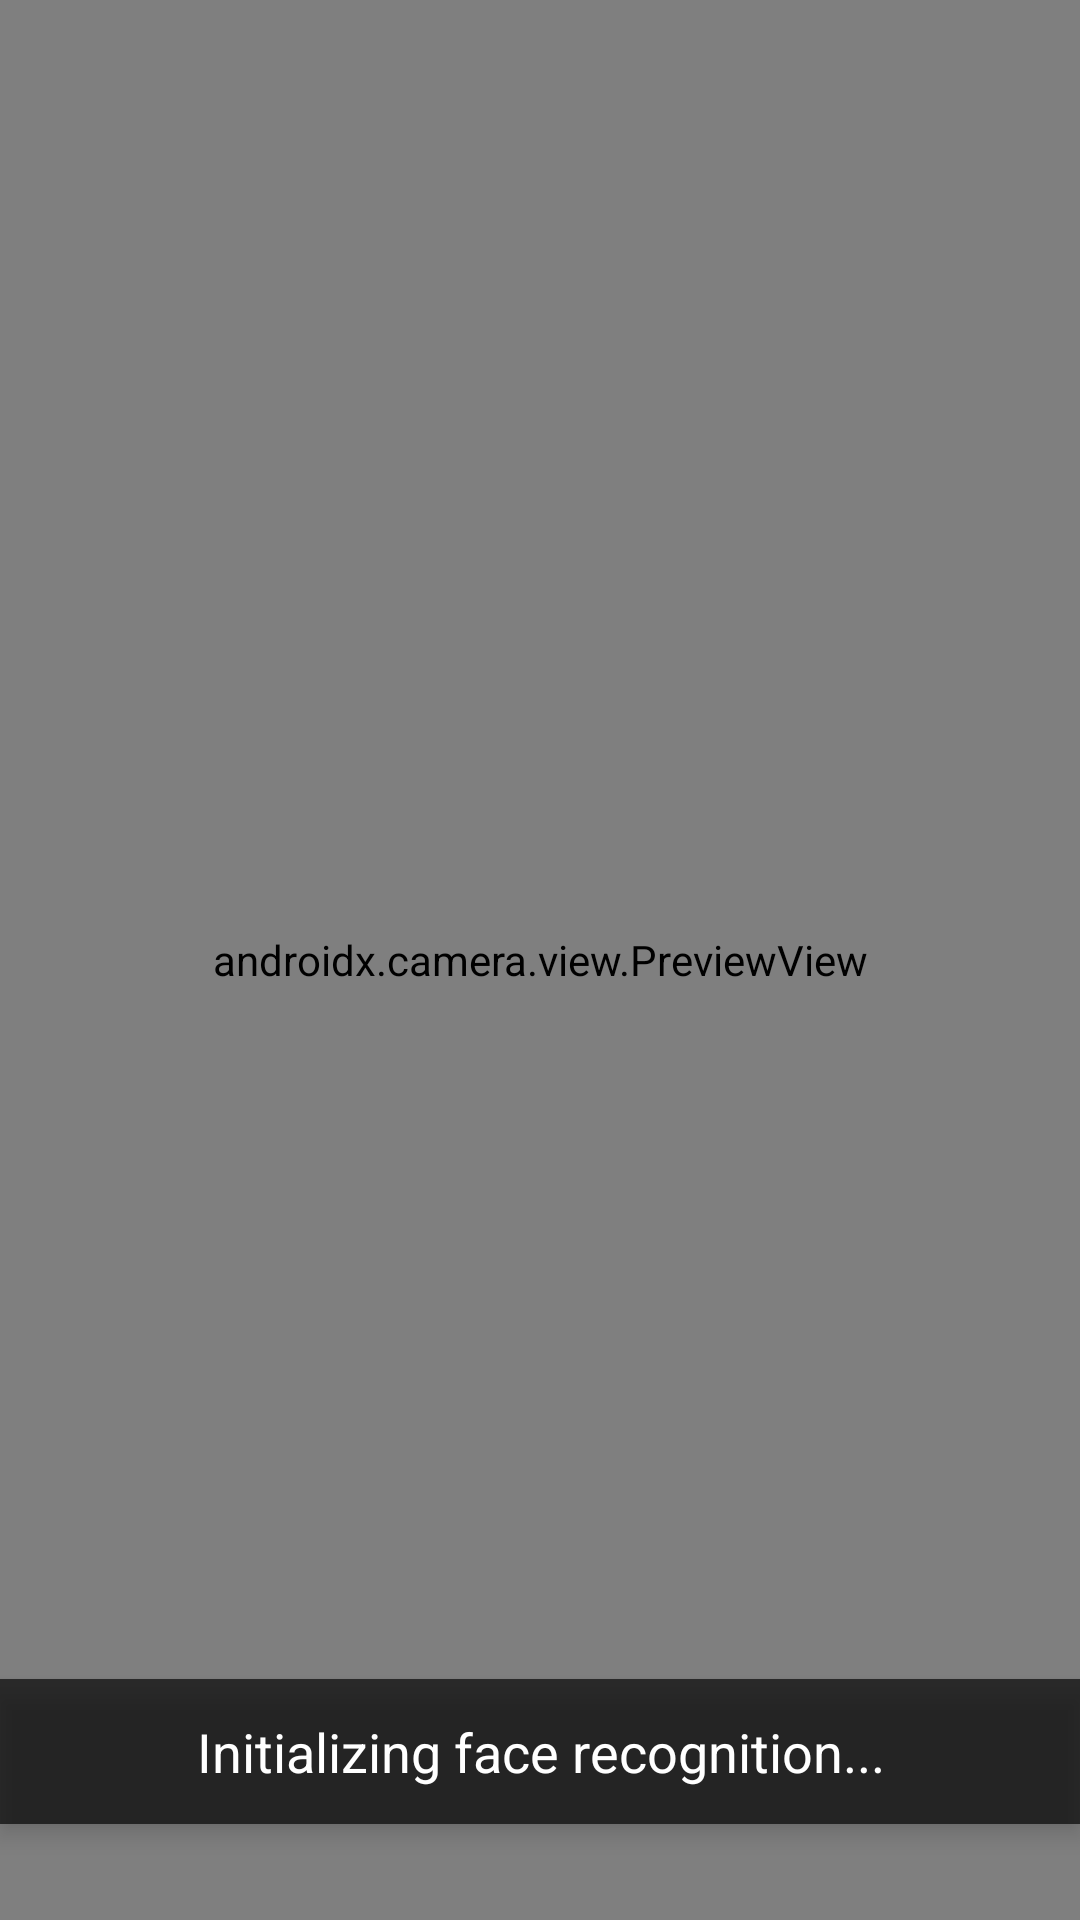

Here is an Android app screen rendered from its layout file. Give the layout XML and the strings, colors and styles it references.
<!-- AndroidManifest.xml: application theme Theme.AppCompat.Light.NoActionBar -->
<!-- res/layout/activity_recognition.xml -->
<?xml version="1.0" encoding="utf-8"?>
<FrameLayout xmlns:android="http://schemas.android.com/apk/res/android"
    android:layout_width="match_parent"
    android:layout_height="match_parent">

    
    <androidx.camera.view.PreviewView
        android:id="@+id/iv_recognition_photo"
        android:layout_width="match_parent"
        android:layout_height="match_parent"
        android:layout_gravity="center"
        android:scaleType="centerCrop" />

    
    <TextView
        android:id="@+id/tv_result"
        android:layout_width="match_parent"
        android:layout_height="wrap_content"
        android:layout_gravity="bottom|center_horizontal"
        android:background="#AA000000"
        android:padding="12dp"
        android:text="Initializing face recognition..."
        android:textColor="@android:color/white"
        android:textSize="18sp"
        android:gravity="center"
        android:layout_marginBottom="32dp"
        android:elevation="4dp" />

</FrameLayout>
<!-- resources referenced by this layout -->
<resources>

</resources>
